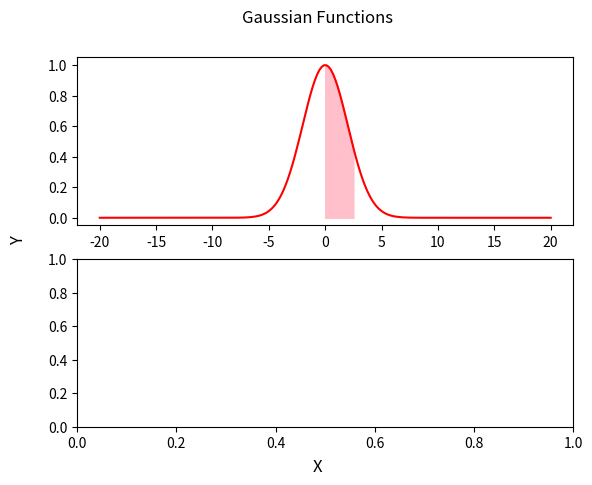

Here is the Python script that generated this plot: (Note: this script raises an exception after producing the figure.)
#!/usr/bin/env python
# coding: utf-8

# In[1]:


from math import *
import numpy as np
import matplotlib.pyplot as plt
import scipy
import scipy.constants

fig, (ax1, ax2) = plt.subplots(2)

def gauss(x, A, x0, sigma, z0):
    """Gaussian Function"""
    return A*np.exp(-(x-x0)**2/(2*sigma**2))+z0

#Plotting the gauss function from a value of x from -20 to 20
A = 1.0
x0 = 0.0
sig = 2.0
z0 = 0.0
x = np.linspace(-20, 20, 200)
ax1.plot(x, gauss(x, A, x0, sig, z0), color = 'red', label = 'Coursework gaussian function')
fig.suptitle('Gaussian Functions')
fig.supxlabel('X')
fig.supylabel('Y')

#Calculation of the integral using the quad method
Area = scipy.integrate.quad(gauss, 0, 2.5, args=(A, x0, sig, z0))
print(f'The value of the area using the quad method is {Area}')
ax1.fill_between(np.linspace(0, 2.5, 200), gauss(np.linspace(0, 2.5, 200), A, x0, sig, z0), color = 'pink', label = 'Area value is about {}'.format((Area[0])))
Areainf = scipy.integrate.quad(gauss, -np.inf, np.inf, args=(A, x0, sig, z0))
print(Areainf)

Calc1 = A*sig*sqrt(2*pi)
print(f'The calculated from the equation {Calc1} is equal to that calculated with quad {Areainf[0]}')


A = float(input('The value of A is '))
x0 = float(input('The value of x0 is '))
sig = float(input('The value of sog is '))
z0 = float(input('The value of z0 is '))
limmin = float(input('The value of min lim is '))
limmax = float(input('The value of max lim is '))

def gaussarea(x, A, x0, sigma, z0):
    """Gaussian Function"""
    return A*np.exp(-(x-x0)**2/(2*sigma**2))+z0

x = np.linspace(limmin, limmax, 200)
ax2.plot(x, gauss(x, A, x0, sig, z0), color = 'orange', label = 'User gaussian function')
#Calculation of the integral using the quad method
Area2 = scipy.integrate.quad(gaussarea, limmin, limmax, args=(A, x0, sig, z0))
print(f'The value of the area using the quad method is {Area2}')
ax2.fill_between(np.linspace(limmin, limmax, 200), gauss(np.linspace(limmin, limmax, 200), A, x0, sig, z0), color = 'purple', label = 'Area value is about {}'.format((Area2[0])))
fig.legend()


# In[ ]:
